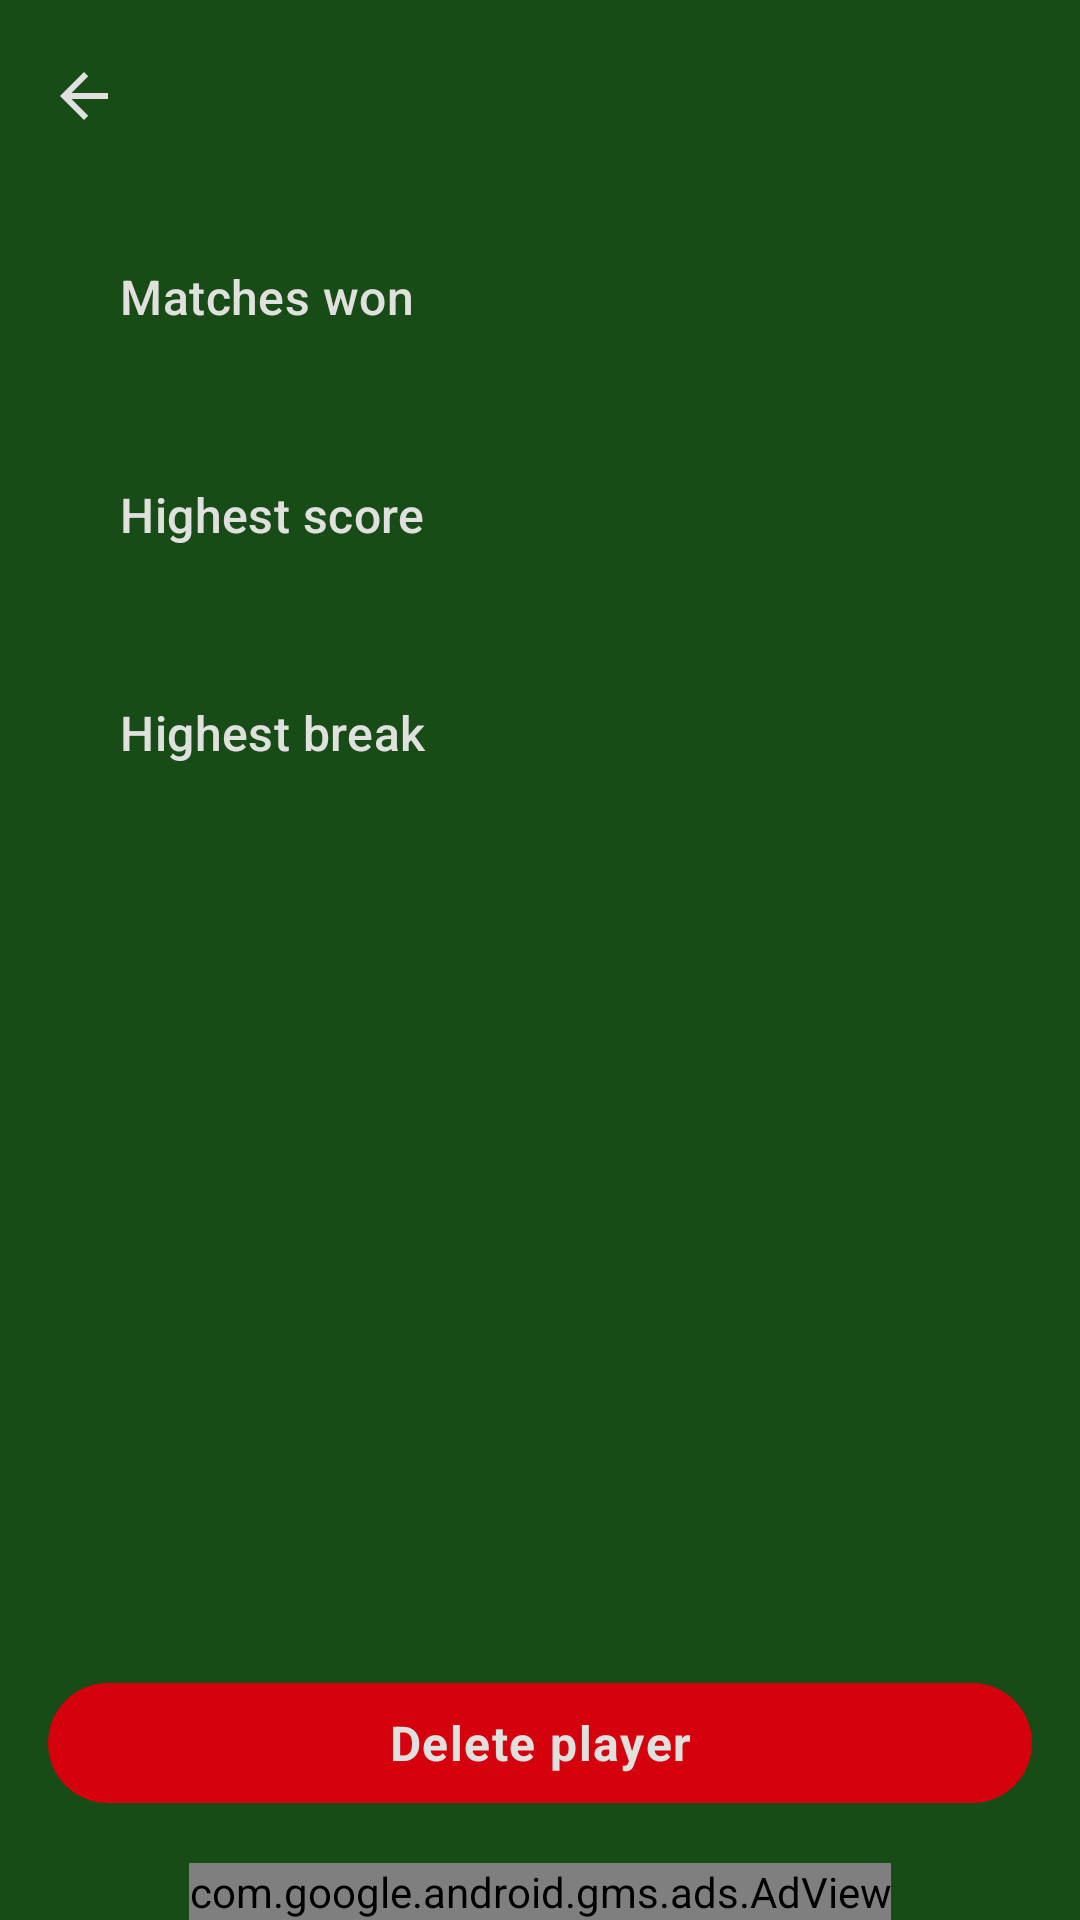

Reconstruct the res/layout file that produces this screen, plus the resources it refers to.
<!-- AndroidManifest.xml: application theme Theme.SnookerScore -->
<!-- res/layout/activity_player_stats.xml -->
<?xml version="1.0" encoding="utf-8"?>
<androidx.constraintlayout.widget.ConstraintLayout xmlns:android="http://schemas.android.com/apk/res/android"
    xmlns:app="http://schemas.android.com/apk/res-auto"
    xmlns:tools="http://schemas.android.com/tools"
    android:id="@+id/root"
    android:layout_width="match_parent"
    android:layout_height="match_parent"
    tools:context=".features.playerstats.ui.PlayerStatsActivity">

    <com.google.android.material.appbar.MaterialToolbar
        android:id="@+id/toolbar"
        style="@style/SnookerScore.Toolbar"
        android:layout_width="0dp"
        android:layout_height="wrap_content"
        app:navigationIcon="@drawable/ic_arrow_back"
        app:layout_constraintTop_toTopOf="parent"
        app:layout_constraintStart_toStartOf="parent"
        app:layout_constraintEnd_toEndOf="parent"
        tools:title="Mark Selby"/>

    <LinearLayout
        android:id="@+id/containerMatchesWon"
        android:layout_width="0dp"
        android:layout_height="wrap_content"
        android:layout_marginTop="@dimen/spacing_02"
        android:layout_marginHorizontal="@dimen/spacing_02"
        android:padding="@dimen/spacing_01"
        android:orientation="vertical"
        android:background="@drawable/shape_outline"
        app:layout_constraintTop_toBottomOf="@id/toolbar"
        app:layout_constraintStart_toStartOf="parent"
        app:layout_constraintEnd_toEndOf="parent">

        <com.google.android.material.textview.MaterialTextView
            android:id="@+id/labelMatchesWon"
            style="@style/TextAppearance.Material3.TitleMedium"
            android:layout_width="wrap_content"
            android:layout_height="wrap_content"
            android:layout_marginStart="@dimen/spacing_02"
            android:text="@string/matches_won"
            android:textColor="@color/light_grey"/>

        <com.google.android.material.textview.MaterialTextView
            android:id="@+id/txtMatchesWon"
            style="@style/TextAppearance.Material3.BodyMedium"
            android:layout_width="wrap_content"
            android:layout_height="wrap_content"
            android:layout_marginTop="@dimen/spacing_01"
            android:layout_marginStart="@dimen/spacing_03"
            android:textColor="@color/light_grey"
            tools:text="17"/>

    </LinearLayout>

    <LinearLayout
        android:id="@+id/containerHighestScore"
        android:layout_width="0dp"
        android:layout_height="wrap_content"
        android:orientation="vertical"
        android:layout_marginTop="@dimen/spacing_01"
        android:layout_marginHorizontal="@dimen/spacing_02"
        android:padding="@dimen/spacing_01"
        android:background="@drawable/shape_outline"
        app:layout_constraintTop_toBottomOf="@id/containerMatchesWon"
        app:layout_constraintStart_toStartOf="parent"
        app:layout_constraintEnd_toEndOf="parent">

        <com.google.android.material.textview.MaterialTextView
            android:id="@+id/labelHighestScore"
            style="@style/TextAppearance.Material3.TitleMedium"
            android:layout_width="wrap_content"
            android:layout_height="wrap_content"
            android:layout_marginStart="@dimen/spacing_02"
            android:text="@string/highest_score"
            android:textColor="@color/light_grey"/>

        <com.google.android.material.textview.MaterialTextView
            android:id="@+id/txtHighestScore"
            style="@style/TextAppearance.Material3.BodyMedium"
            android:layout_width="wrap_content"
            android:layout_height="wrap_content"
            android:layout_marginTop="@dimen/spacing_01"
            android:layout_marginStart="@dimen/spacing_03"
            android:textColor="@color/light_grey"
            tools:text="147"/>

    </LinearLayout>

    <LinearLayout
        android:id="@+id/containerHighestBreak"
        android:layout_width="0dp"
        android:layout_height="wrap_content"
        android:orientation="vertical"
        android:layout_marginTop="@dimen/spacing_01"
        android:layout_marginHorizontal="@dimen/spacing_02"
        android:padding="@dimen/spacing_01"
        android:background="@drawable/shape_outline"
        app:layout_constraintTop_toBottomOf="@id/containerHighestScore"
        app:layout_constraintStart_toStartOf="parent"
        app:layout_constraintEnd_toEndOf="parent">

        <com.google.android.material.textview.MaterialTextView
            android:id="@+id/labelHighestBreak"
            style="@style/TextAppearance.Material3.TitleMedium"
            android:layout_width="wrap_content"
            android:layout_height="wrap_content"
            android:layout_marginStart="@dimen/spacing_02"
            android:text="@string/highest_break"
            android:textColor="@color/light_grey"/>

        <com.google.android.material.textview.MaterialTextView
            android:id="@+id/txtHighestBreak"
            style="@style/TextAppearance.Material3.BodyMedium"
            android:layout_width="wrap_content"
            android:layout_height="wrap_content"
            android:layout_marginTop="@dimen/spacing_01"
            android:layout_marginStart="@dimen/spacing_03"
            android:textColor="@color/light_grey"
            tools:text="147"/>

    </LinearLayout>

    <com.google.android.material.button.MaterialButton
        android:id="@+id/btDeletePlayer"
        style="@style/SnookerScore.Button.Primary.Critical"
        android:layout_width="0dp"
        android:layout_height="wrap_content"
        android:layout_marginVertical="@dimen/spacing_02"
        android:layout_marginHorizontal="@dimen/spacing_02"
        android:text="@string/delete_player"
        app:layout_constraintTop_toBottomOf="@id/containerHighestBreak"
        app:layout_constraintBottom_toTopOf="@+id/banner"
        app:layout_constraintStart_toStartOf="parent"
        app:layout_constraintEnd_toEndOf="parent"
        app:layout_constraintVertical_bias="1"/>

    <com.google.android.gms.ads.AdView
        xmlns:ads="http://schemas.android.com/apk/res-auto"
        android:id="@+id/banner"
        android:layout_width="wrap_content"
        android:layout_height="wrap_content"
        ads:adSize="BANNER"
        ads:adUnitId="@string/ads_player_stats"
        app:layout_constraintBottom_toBottomOf="parent"
        app:layout_constraintStart_toStartOf="parent"
        app:layout_constraintEnd_toEndOf="parent"/>

</androidx.constraintlayout.widget.ConstraintLayout>
<!-- resources referenced by this layout -->
<resources>
  <color name="light_grey">#E0E0DF</color>
  <dimen name="spacing_01">8dp</dimen>
  <dimen name="spacing_02">16dp</dimen>
  <dimen name="spacing_03">24dp</dimen>
  <!-- drawable ic_arrow_back (drawable) -->
  <vector android:height="24dp" android:tint="#E0E0DF"
      android:viewportHeight="24" android:viewportWidth="24"
      android:width="24dp" xmlns:android="http://schemas.android.com/apk/res/android">
      <path android:fillColor="@android:color/white" android:pathData="M20,11H7.83l5.59,-5.59L12,4l-8,8 8,8 1.41,-1.41L7.83,13H20v-2z"/>
  </vector>
  <string name="ads_player_stats">ca-app-pub-8160707058079016/9557902578</string>
  <string name="delete_player">Delete player</string>
  <string name="highest_break">Highest break</string>
  <string name="highest_score">Highest score</string>
  <string name="matches_won">Matches won</string>
  <style name="SnookerScore.Button.Primary.Critical">
          <item name="backgroundTint">@color/red</item>
          <item name="android:textColor">@color/light_grey</item>
      </style>
  <style name="SnookerScore.Toolbar" parent="@style/Widget.Material3.Toolbar">
          <item name="titleTextColor">@color/light_grey</item>
      </style>
  <style name="Theme.SnookerScore" parent="Theme.Material3.Light.NoActionBar">
          
          <item name="colorPrimary">@color/green</item>
          <item name="colorPrimaryVariant">@color/green</item>
          <item name="colorOnPrimary">@color/black</item>
          
          <item name="colorSecondary">@color/red</item>
          <item name="colorOnSecondary">@color/light_grey</item>
          
          <item name="android:statusBarColor">?attr/colorPrimaryVariant</item>
          
          <item name="colorControlNormal">@color/light_grey</item>
          <item name="colorControlActivated">@color/green</item>
          <item name="fontFamily">@font/raleway_regular</item>
          <item name="android:textColorSecondary">@color/light_grey</item>
          <item name="android:colorBackground">?attr/colorPrimaryVariant</item>
          <item name="android:forceDarkAllowed" tools:ignore="NewApi">false</item>
      </style>
  <color name="red">#D32F2F</color>
  <color name="green">#388E3C</color>
  <color name="black">#000000</color>
</resources>
